Dataset: PythonTCC (GitHub, WillianVarela/PythonTCC). Classes: ferrugem, sadia.

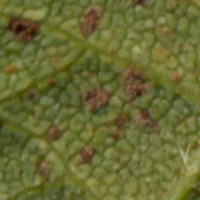
Label: ferrugem

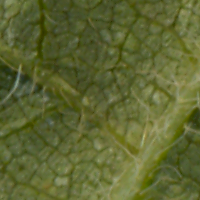
Label: sadia

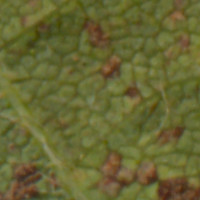
Label: ferrugem

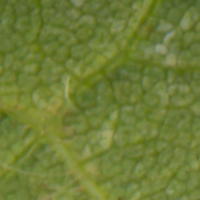
Label: sadia

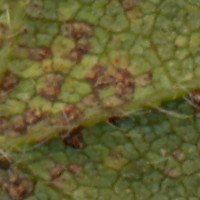
Label: ferrugem

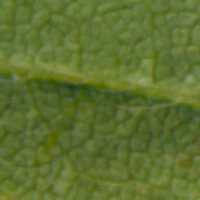
Label: sadia
